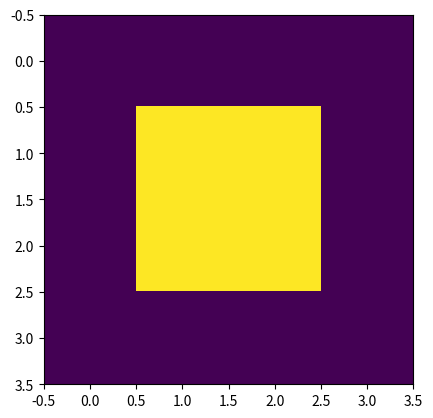

Recreate this plot in Python.
import matplotlib.pyplot as plt
img=[
    [0,0,0,0],
    [0,1,1,0],
    [0,1,1,0],
    [0,0,0,0]
]
plt.imshow(img)
plt.show()
